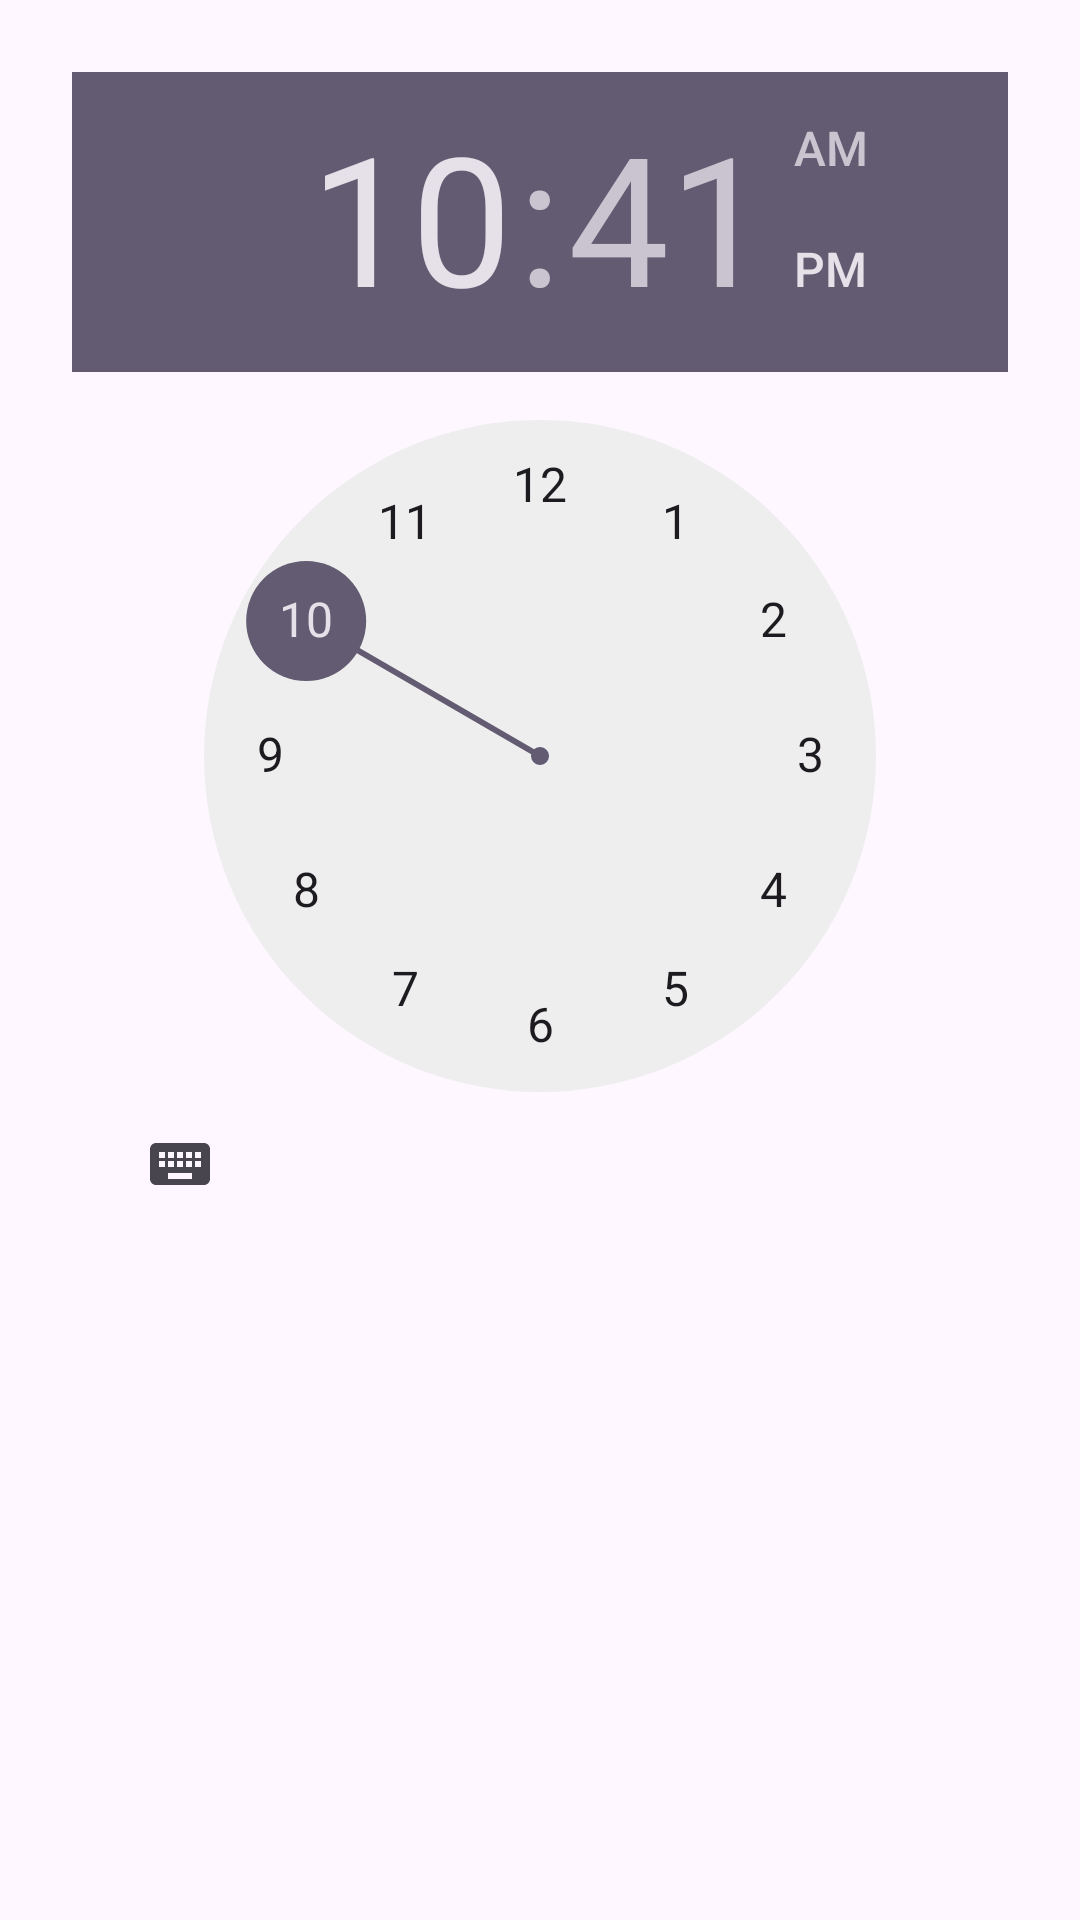

Layout XML and referenced resources for this Android screen:
<!-- AndroidManifest.xml: application theme Theme.Evenro -->
<!-- res/layout/time_picker.xml -->
<?xml version="1.0" encoding="utf-8"?>
<androidx.constraintlayout.widget.ConstraintLayout xmlns:android="http://schemas.android.com/apk/res/android"
    xmlns:app="http://schemas.android.com/apk/res-auto"
    xmlns:tools="http://schemas.android.com/tools"
    android:layout_width="match_parent"
    android:layout_height="wrap_content">

    <TimePicker
        android:id="@+id/time_picker"
        android:layout_width="0dp"
        android:layout_height="wrap_content"
        android:layout_marginStart="24dp"
        android:layout_marginTop="24dp"
        android:layout_marginEnd="24dp"
        app:layout_constraintEnd_toEndOf="parent"
        app:layout_constraintStart_toStartOf="parent"
        app:layout_constraintTop_toTopOf="parent" />
</androidx.constraintlayout.widget.ConstraintLayout>
<!-- resources referenced by this layout -->
<resources>
  <style name="Theme.Evenro" parent="Base.Theme.Evenro" />
  <style name="Base.Theme.Evenro" parent="Theme.Material3.DayNight.NoActionBar">
          
          
      </style>
</resources>
